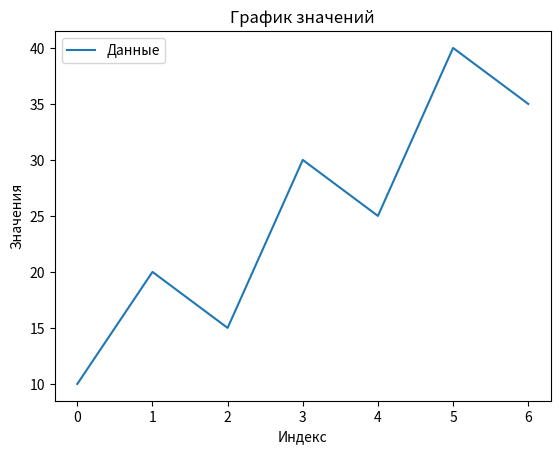

Write Python code to recreate this figure.
import pandas as pd
import numpy as np
import matplotlib.pyplot as plt

# Пример данных (в реальном проекте можно загрузить CSV)
data = {'values': [10, 20, 15, 30, 25, 40, 35]}
df = pd.DataFrame(data)

# Анализ данных
mean_value = np.mean(df['values'])
max_value = np.max(df['values'])
min_value = np.min(df['values'])
median_value = np.median(df['values'])
std_value = np.std(df['values'])

print(f"Среднее значение: {mean_value}")
print(f"Максимальное значение: {max_value}")
print(f"Минимальное значение: {min_value}")
print(f"Медиана: {median_value}")
print(f"Стандартное отклонение: {std_value}")

# Построение графика
plt.plot(df['values'], label='Данные')
plt.title('График значений')
plt.xlabel('Индекс')
plt.ylabel('Значения')
plt.legend()
plt.savefig('plot.png')
plt.show()